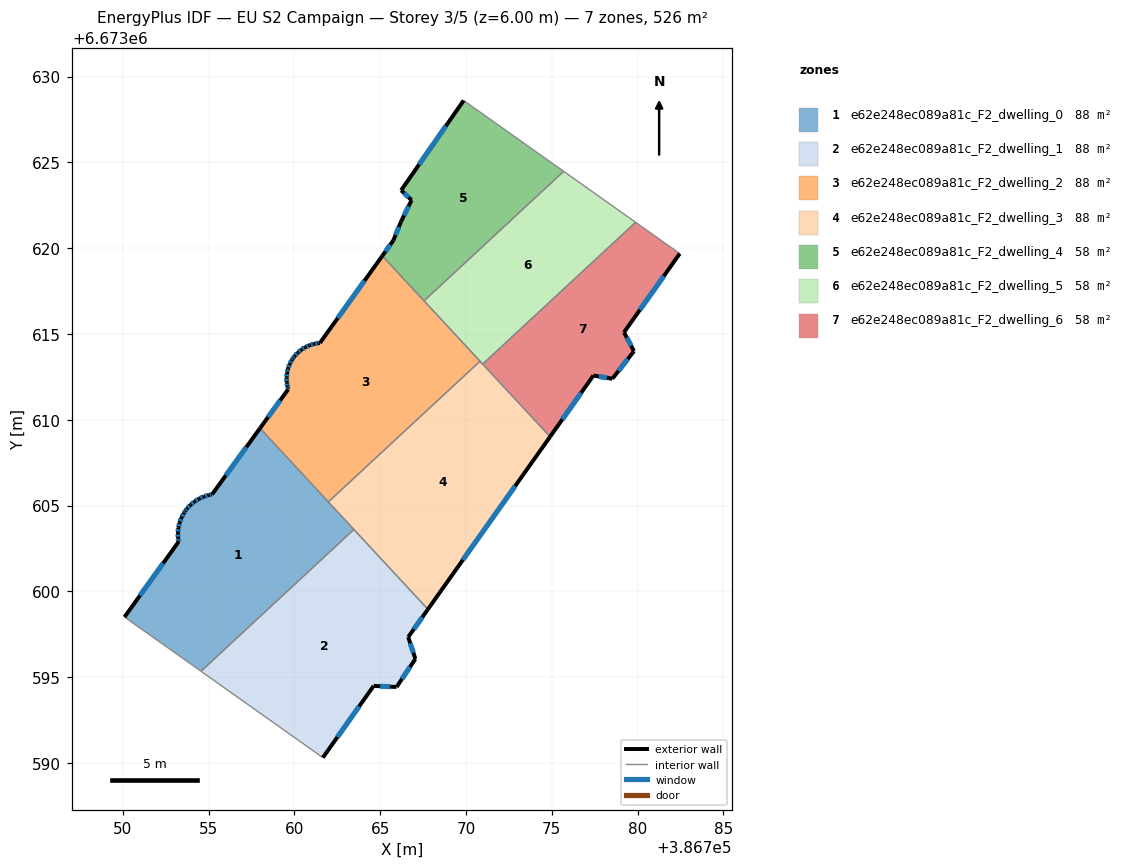
=== STOREY PLAN SPEC (per zone: floor XY polygon, exterior-wall plan segments, windows/doors) ===
zone 1: e62e248ec089a81c_F2_dwelling_0  (87.6 m²)
  floor: (386757.99, 6673609.51) (386763.46, 6673603.61) (386754.55, 6673595.34) (386750.09, 6673598.50) (386753.25, 6673602.89) (386753.22, 6673603.10) (386753.21, 6673603.41) (386753.24, 6673603.71) (386753.30, 6673604.01) (386753.41, 6673604.30) (386753.56, 6673604.57) (386753.64, 6673604.69) (386753.73, 6673604.82) (386753.94, 6673605.04) (386754.18, 6673605.24) (386754.44, 6673605.40) (386754.72, 6673605.53) (386755.01, 6673605.62) (386755.20, 6673605.65)
  exterior wall: (386753.41, 6673604.30) – (386753.30, 6673604.01)  [0.3 m]
    window: (386753.38, 6673604.21) – (386753.34, 6673604.09)  [0.2 m²]
  exterior wall: (386753.56, 6673604.57) – (386753.41, 6673604.30)  [0.3 m]
    window: (386753.52, 6673604.49) – (386753.45, 6673604.37)  [0.2 m²]
  exterior wall: (386753.64, 6673604.69) – (386753.56, 6673604.57)  [0.1 m]
    window: (386753.61, 6673604.65) – (386753.58, 6673604.60)  [0.1 m²]
  exterior wall: (386753.73, 6673604.82) – (386753.64, 6673604.69)  [0.2 m]
    window: (386753.71, 6673604.78) – (386753.66, 6673604.72)  [0.1 m²]
  exterior wall: (386753.94, 6673605.04) – (386753.73, 6673604.82)  [0.3 m]
    window: (386753.88, 6673604.98) – (386753.79, 6673604.88)  [0.2 m²]
  exterior wall: (386754.18, 6673605.24) – (386753.94, 6673605.04)  [0.3 m]
    window: (386754.11, 6673605.18) – (386754.01, 6673605.10)  [0.2 m²]
  exterior wall: (386754.44, 6673605.40) – (386754.18, 6673605.24)  [0.3 m]
    window: (386754.37, 6673605.35) – (386754.25, 6673605.28)  [0.2 m²]
  exterior wall: (386754.72, 6673605.53) – (386754.44, 6673605.40)  [0.3 m]
    window: (386754.64, 6673605.49) – (386754.52, 6673605.43)  [0.2 m²]
  exterior wall: (386755.01, 6673605.62) – (386754.72, 6673605.53)  [0.3 m]
    window: (386754.93, 6673605.59) – (386754.80, 6673605.55)  [0.2 m²]
  exterior wall: (386755.20, 6673605.65) – (386755.01, 6673605.62)  [0.2 m]
    window: (386755.14, 6673605.64) – (386755.07, 6673605.63)  [0.1 m²]
  exterior wall: (386757.99, 6673609.51) – (386755.20, 6673605.65)  [4.8 m]
    window: (386757.19, 6673608.41) – (386756.00, 6673606.75)  [2.6 m²]
  exterior wall: (386753.25, 6673602.89) – (386750.09, 6673598.50)  [5.4 m]
    window: (386752.35, 6673601.64) – (386751.00, 6673599.76)  [3.0 m²]
  exterior wall: (386753.22, 6673603.10) – (386753.25, 6673602.89)  [0.2 m]
    window: (386753.23, 6673603.04) – (386753.24, 6673602.95)  [0.1 m²]
  exterior wall: (386753.21, 6673603.41) – (386753.22, 6673603.10)  [0.3 m]
    window: (386753.21, 6673603.32) – (386753.21, 6673603.19)  [0.2 m²]
  exterior wall: (386753.24, 6673603.71) – (386753.21, 6673603.41)  [0.3 m]
    window: (386753.23, 6673603.62) – (386753.22, 6673603.49)  [0.2 m²]
  exterior wall: (386753.30, 6673604.01) – (386753.24, 6673603.71)  [0.3 m]
    window: (386753.29, 6673603.92) – (386753.26, 6673603.80)  [0.2 m²]
  interior walls: 4
zone 2: e62e248ec089a81c_F2_dwelling_1  (87.6 m²)
  floor: (386763.46, 6673603.61) (386767.78, 6673598.96) (386766.63, 6673597.34) (386767.05, 6673596.07) (386765.95, 6673594.43) (386764.61, 6673594.49) (386761.66, 6673590.31) (386754.55, 6673595.34)
  exterior wall: (386765.95, 6673594.43) – (386767.05, 6673596.07)  [2.0 m]
    window: (386766.26, 6673594.90) – (386766.73, 6673595.60)  [1.1 m²]
  exterior wall: (386764.61, 6673594.49) – (386765.95, 6673594.43)  [1.3 m]
    window: (386765.00, 6673594.47) – (386765.57, 6673594.45)  [0.7 m²]
  exterior wall: (386761.66, 6673590.31) – (386764.61, 6673594.49)  [5.1 m]
    window: (386762.50, 6673591.50) – (386763.77, 6673593.30)  [2.8 m²]
  exterior wall: (386766.63, 6673597.34) – (386767.78, 6673598.96)  [2.0 m]
    window: (386766.96, 6673597.80) – (386767.45, 6673598.49)  [1.1 m²]
  exterior wall: (386767.05, 6673596.07) – (386766.63, 6673597.34)  [1.3 m]
    window: (386766.93, 6673596.43) – (386766.75, 6673596.97)  [0.7 m²]
  interior walls: 3
zone 3: e62e248ec089a81c_F2_dwelling_2  (87.6 m²)
  floor: (386765.12, 6673619.55) (386770.81, 6673613.41) (386761.97, 6673605.21) (386757.99, 6673609.51) (386759.63, 6673611.78) (386759.59, 6673611.92) (386759.55, 6673612.19) (386759.54, 6673612.46) (386759.57, 6673612.73) (386759.63, 6673613.00) (386759.72, 6673613.25) (386759.85, 6673613.49) (386759.90, 6673613.57) (386760.01, 6673613.71) (386760.20, 6673613.91) (386760.41, 6673614.09) (386760.64, 6673614.23) (386760.88, 6673614.34) (386761.14, 6673614.42) (386761.41, 6673614.47) (386761.48, 6673614.47)
  exterior wall: (386759.57, 6673612.73) – (386759.54, 6673612.46)  [0.3 m]
    window: (386759.56, 6673612.65) – (386759.55, 6673612.54)  [0.2 m²]
  exterior wall: (386759.63, 6673613.00) – (386759.57, 6673612.73)  [0.3 m]
    window: (386759.61, 6673612.92) – (386759.58, 6673612.81)  [0.1 m²]
  exterior wall: (386759.72, 6673613.25) – (386759.63, 6673613.00)  [0.3 m]
    window: (386759.70, 6673613.18) – (386759.66, 6673613.07)  [0.1 m²]
  exterior wall: (386759.85, 6673613.49) – (386759.72, 6673613.25)  [0.3 m]
    window: (386759.81, 6673613.42) – (386759.76, 6673613.32)  [0.1 m²]
  exterior wall: (386759.90, 6673613.57) – (386759.85, 6673613.49)  [0.1 m]
    window: (386759.89, 6673613.55) – (386759.87, 6673613.52)  [0.1 m²]
  exterior wall: (386760.01, 6673613.71) – (386759.90, 6673613.57)  [0.2 m]
    window: (386759.98, 6673613.67) – (386759.93, 6673613.61)  [0.1 m²]
  exterior wall: (386760.20, 6673613.91) – (386760.01, 6673613.71)  [0.3 m]
    window: (386760.14, 6673613.86) – (386760.06, 6673613.77)  [0.2 m²]
  exterior wall: (386760.41, 6673614.09) – (386760.20, 6673613.91)  [0.3 m]
    window: (386760.35, 6673614.04) – (386760.26, 6673613.96)  [0.2 m²]
  exterior wall: (386760.64, 6673614.23) – (386760.41, 6673614.09)  [0.3 m]
    window: (386760.57, 6673614.19) – (386760.47, 6673614.13)  [0.1 m²]
  exterior wall: (386760.88, 6673614.34) – (386760.64, 6673614.23)  [0.3 m]
    window: (386760.81, 6673614.31) – (386760.71, 6673614.26)  [0.1 m²]
  exterior wall: (386761.14, 6673614.42) – (386760.88, 6673614.34)  [0.3 m]
    window: (386761.07, 6673614.40) – (386760.96, 6673614.37)  [0.2 m²]
  exterior wall: (386761.41, 6673614.47) – (386761.14, 6673614.42)  [0.3 m]
    window: (386761.34, 6673614.46) – (386761.22, 6673614.44)  [0.1 m²]
  exterior wall: (386761.48, 6673614.47) – (386761.41, 6673614.47)  [0.1 m]
  exterior wall: (386765.12, 6673619.55) – (386761.48, 6673614.47)  [6.2 m]
    window: (386764.08, 6673618.10) – (386762.52, 6673615.93)  [3.4 m²]
  exterior wall: (386759.63, 6673611.78) – (386757.99, 6673609.51)  [2.8 m]
    window: (386759.16, 6673611.13) – (386758.46, 6673610.16)  [1.5 m²]
  exterior wall: (386759.59, 6673611.92) – (386759.63, 6673611.78)  [0.1 m]
    window: (386759.61, 6673611.88) – (386759.62, 6673611.82)  [0.1 m²]
  exterior wall: (386759.55, 6673612.19) – (386759.59, 6673611.92)  [0.3 m]
    window: (386759.56, 6673612.11) – (386759.58, 6673612.00)  [0.2 m²]
  exterior wall: (386759.54, 6673612.46) – (386759.55, 6673612.19)  [0.3 m]
    window: (386759.54, 6673612.38) – (386759.55, 6673612.27)  [0.1 m²]
  interior walls: 4
zone 4: e62e248ec089a81c_F2_dwelling_3  (87.7 m²)
  floor: (386770.81, 6673613.41) (386774.90, 6673609.01) (386767.78, 6673598.96) (386761.97, 6673605.21)
  exterior wall: (386767.78, 6673598.96) – (386774.90, 6673609.01)  [12.3 m]
    window: (386769.81, 6673601.83) – (386772.86, 6673606.14)  [6.8 m²]
  interior walls: 5
zone 5: e62e248ec089a81c_F2_dwelling_4  (58.4 m²)
  floor: (386775.69, 6673624.48) (386767.55, 6673616.93) (386765.12, 6673619.55) (386765.76, 6673620.45) (386766.21, 6673621.55) (386766.83, 6673622.80) (386766.22, 6673623.38) (386769.86, 6673628.61)
  exterior wall: (386769.86, 6673628.61) – (386766.22, 6673623.38)  [6.4 m]
    window: (386768.82, 6673627.11) – (386767.26, 6673624.87)  [3.5 m²]
  exterior wall: (386765.76, 6673620.45) – (386765.12, 6673619.55)  [1.1 m]
    window: (386765.58, 6673620.20) – (386765.30, 6673619.81)  [0.6 m²]
  exterior wall: (386766.21, 6673621.55) – (386765.76, 6673620.45)  [1.2 m]
    window: (386766.08, 6673621.23) – (386765.89, 6673620.76)  [0.7 m²]
  exterior wall: (386766.83, 6673622.80) – (386766.21, 6673621.55)  [1.4 m]
    window: (386766.65, 6673622.44) – (386766.39, 6673621.90)  [0.8 m²]
  exterior wall: (386766.22, 6673623.38) – (386766.83, 6673622.80)  [0.8 m]
    window: (386766.39, 6673623.21) – (386766.65, 6673622.96)  [0.5 m²]
  interior walls: 3
zone 6: e62e248ec089a81c_F2_dwelling_5  (58.4 m²)
  floor: (386779.88, 6673621.51) (386770.97, 6673613.25) (386767.55, 6673616.93) (386775.69, 6673624.48)
  interior walls: 5
zone 7: e62e248ec089a81c_F2_dwelling_6  (58.4 m²)
  floor: (386782.45, 6673619.69) (386779.21, 6673615.10) (386779.79, 6673614.00) (386778.53, 6673612.39) (386777.42, 6673612.58) (386774.90, 6673609.01) (386770.97, 6673613.25) (386779.88, 6673621.51)
  exterior wall: (386778.53, 6673612.39) – (386779.79, 6673614.00)  [2.0 m]
    window: (386778.89, 6673612.85) – (386779.43, 6673613.54)  [1.1 m²]
  exterior wall: (386777.42, 6673612.58) – (386778.53, 6673612.39)  [1.1 m]
    window: (386777.74, 6673612.53) – (386778.21, 6673612.45)  [0.6 m²]
  exterior wall: (386774.90, 6673609.01) – (386777.42, 6673612.58)  [4.4 m]
    window: (386775.62, 6673610.03) – (386776.70, 6673611.56)  [2.4 m²]
  exterior wall: (386779.21, 6673615.10) – (386782.45, 6673619.69)  [5.6 m]
    window: (386780.13, 6673616.41) – (386781.53, 6673618.38)  [3.1 m²]
  exterior wall: (386779.79, 6673614.00) – (386779.21, 6673615.10)  [1.2 m]
    window: (386779.62, 6673614.31) – (386779.37, 6673614.78)  [0.7 m²]
  interior walls: 3

=== DERIVED (storey summary) ===
Building: EU S2 Campaign
Storey: 3 of 5  (floor level z = 6.00 m)
Storey gross floor area: 525.9 m²
Zones on this storey: 7
  - e62e248ec089a81c_F2_dwelling_0: floor 87.6 m²; exterior wall 13.9 m (41.8 m²); 16 window(s) 7.7 m²; WWR 18.4%
  - e62e248ec089a81c_F2_dwelling_1: floor 87.6 m²; exterior wall 11.8 m (35.3 m²); 5 window(s) 6.5 m²; WWR 18.4%
  - e62e248ec089a81c_F2_dwelling_2: floor 87.6 m²; exterior wall 12.8 m (38.4 m²); 17 window(s) 7.0 m²; WWR 18.3%
  - e62e248ec089a81c_F2_dwelling_3: floor 87.7 m²; exterior wall 12.3 m (37.0 m²); 1 window(s) 6.8 m²; WWR 18.4%
  - e62e248ec089a81c_F2_dwelling_4: floor 58.4 m²; exterior wall 10.9 m (32.7 m²); 5 window(s) 6.0 m²; WWR 18.4%
  - e62e248ec089a81c_F2_dwelling_5: floor 58.4 m²
  - e62e248ec089a81c_F2_dwelling_6: floor 58.4 m²; exterior wall 14.4 m (43.2 m²); 5 window(s) 7.9 m²; WWR 18.4%
Zone adjacency (shared interzone walls):
  - e62e248ec089a81c_F2_dwelling_0 ↔ e62e248ec089a81c_F2_dwelling_1
  - e62e248ec089a81c_F2_dwelling_0 ↔ e62e248ec089a81c_F2_dwelling_2
  - e62e248ec089a81c_F2_dwelling_0 ↔ e62e248ec089a81c_F2_dwelling_3
  - e62e248ec089a81c_F2_dwelling_1 ↔ e62e248ec089a81c_F2_dwelling_3
  - e62e248ec089a81c_F2_dwelling_2 ↔ e62e248ec089a81c_F2_dwelling_3
  - e62e248ec089a81c_F2_dwelling_2 ↔ e62e248ec089a81c_F2_dwelling_4
  - e62e248ec089a81c_F2_dwelling_2 ↔ e62e248ec089a81c_F2_dwelling_5
  - e62e248ec089a81c_F2_dwelling_3 ↔ e62e248ec089a81c_F2_dwelling_5
  - e62e248ec089a81c_F2_dwelling_3 ↔ e62e248ec089a81c_F2_dwelling_6
  - e62e248ec089a81c_F2_dwelling_4 ↔ e62e248ec089a81c_F2_dwelling_5
  - e62e248ec089a81c_F2_dwelling_5 ↔ e62e248ec089a81c_F2_dwelling_6